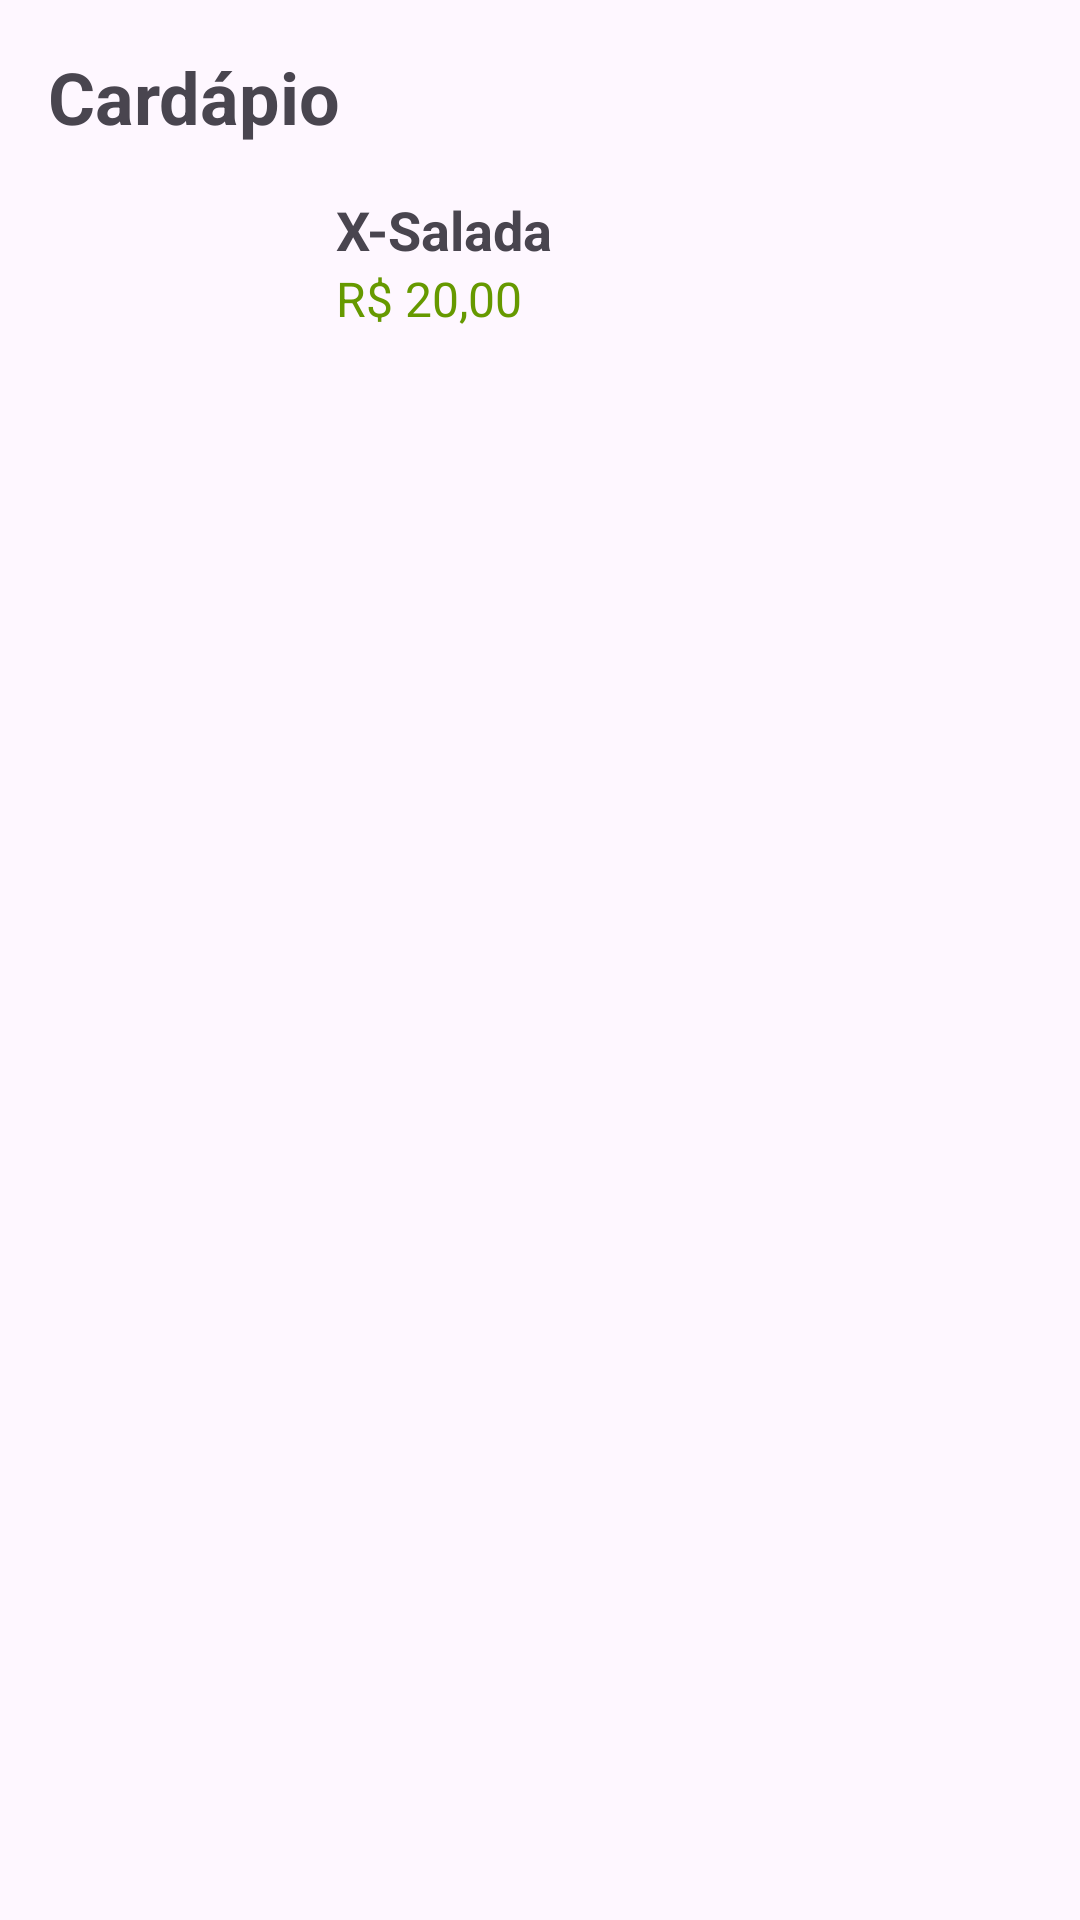

This screen was rendered from an Android layout file. Write that file and the resources it references.
<!-- AndroidManifest.xml: application theme Theme.Totem_restaurante -->
<!-- res/layout/activity_home_page.xml -->
<ScrollView
    xmlns:android="http://schemas.android.com/apk/res/android"
    android:layout_width="match_parent"
    android:layout_height="match_parent">

    <LinearLayout
        android:orientation="vertical"
        android:layout_width="match_parent"
        android:layout_height="wrap_content"
        android:padding="16dp">

        <TextView
            android:layout_width="wrap_content"
            android:layout_height="wrap_content"
            android:text="Cardápio"
            android:textSize="24sp"
            android:textStyle="bold"
            android:paddingBottom="8dp" />

        

        
        <LinearLayout
            android:orientation="horizontal"
            android:layout_width="match_parent"
            android:layout_height="wrap_content"
            android:padding="8dp"
            android:background="@drawable/card_background">

            <ImageView
                android:layout_width="80dp"
                android:layout_height="80dp"
                android:src="@drawable/hamburguer_item" />

            <LinearLayout
                android:orientation="vertical"
                android:layout_width="0dp"
                android:layout_height="match_parent"
                android:layout_weight="1"
                android:paddingStart="8dp">

                <TextView
                    android:layout_width="wrap_content"
                    android:layout_height="wrap_content"
                    android:text="X-Salada"
                    android:textSize="18sp"
                    android:textStyle="bold" />

                <TextView
                    android:layout_width="wrap_content"
                    android:layout_height="wrap_content"
                    android:text="R$ 20,00"
                    android:textSize="16sp"
                    android:textColor="@android:color/holo_green_dark" />
            </LinearLayout>
        </LinearLayout>
    </LinearLayout>
</ScrollView>
<!-- resources referenced by this layout -->
<resources>
  <style name="Theme.Totem_restaurante" parent="Base.Theme.Totem_restaurante" />
  <style name="Base.Theme.Totem_restaurante" parent="Theme.Material3.DayNight.NoActionBar">
          
          
      </style>
</resources>
